Run: headless pygame with SDL's dummy video driver; simulated clock (each Clock.tick advances the game by its frame time, no real sleeping); random seed 0; keys injected as events and as key.get_pressed() state; mouse plan: one left click at the window centre at the start of phase 2, then a move to the lower-right quarter at the start of phase 3.
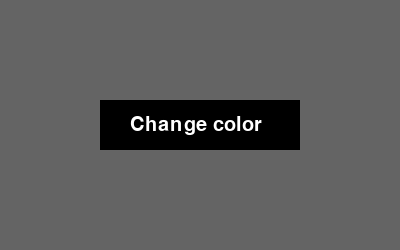
Frame 1 of 4 · flips 1–60 · no input
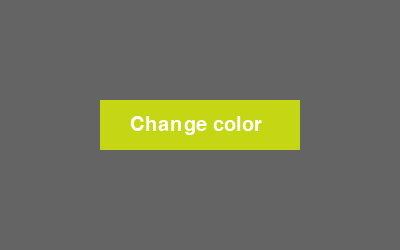
Frame 2 of 4 · flips 61–180 · clicked the window centre · tapped SPACE, RETURN · held RIGHT (→), D
Frame 3 of 4 · flips 181–300 · moved the mouse to the lower-right quarter · held DOWN (↓), S · screen unchanged from frame 2, image omitted
Frame 4 of 4 · flips 301–420 · held LEFT (←), A, UP (↑), W · screen unchanged from frame 3, image omitted

The pygame program that drew these frames:

from random import randint
import pygame as pg
pg.init()

surface = pg.display.set_mode((400, 250))
surface.fill((100, 100, 100))
button_rect = 100, 100, 200, 50
default_color = 0, 0, 0
button_color = default_color
font = pg.font.Font(None, 30)
text = font.render('Change color', 1, (255, 255, 255))

def pos_in_rect(pos, rect):
    return 0 <= pos[0] - rect[0] < rect[2] and 0 <= pos[1] - rect[1] < rect[3]

def rand_color():
    return randint(0, 255), randint(0, 255), randint(0, 255)

clock = pg.time.Clock()
while True:
    for event in pg.event.get():
        if event.type == pg.MOUSEBUTTONUP:
            if pos_in_rect(event.pos, button_rect):
                match event.button:
                    case pg.BUTTON_LEFT:
                        button_color = rand_color()
                    case pg.BUTTON_MIDDLE:
                        exit()
                    case pg.BUTTON_RIGHT:
                        button_color = default_color
    surface.fill((100, 100, 100))
    pg.draw.rect(surface, button_color, button_rect)
    surface.blit(text, (130, 115))
    pg.display.update()
    clock.tick(30)
